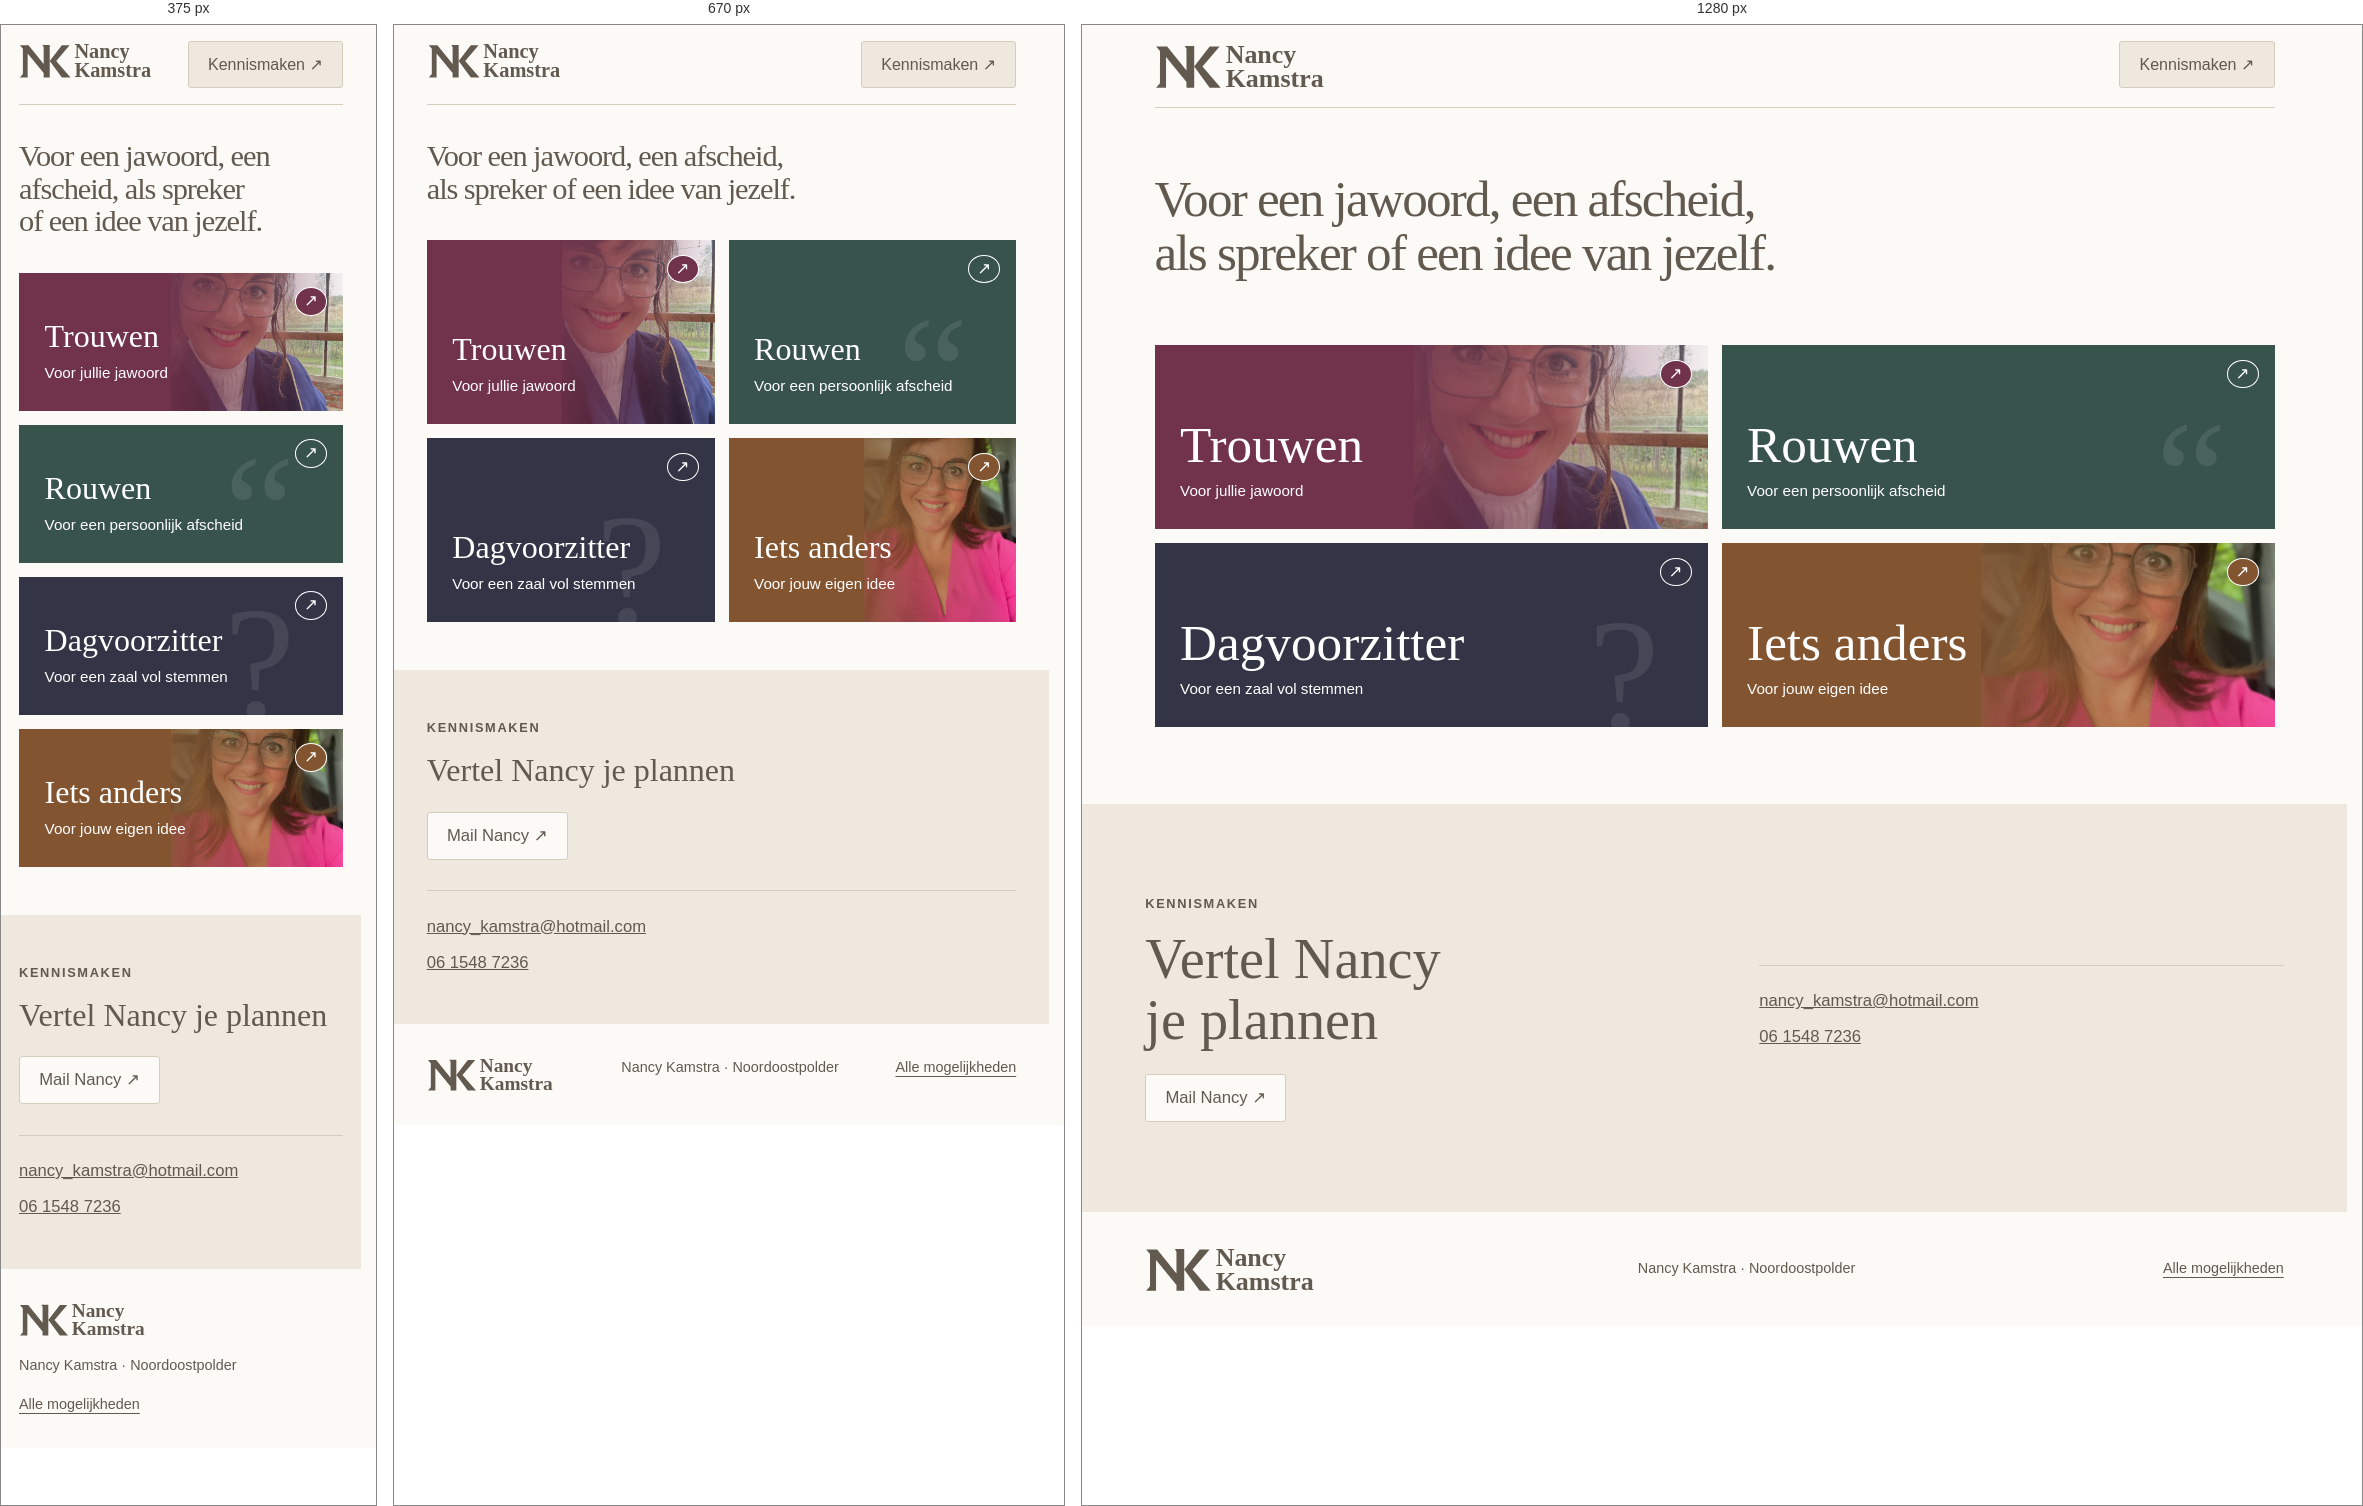
Rendered at 375 px, 670 px and 1280 px, left to right.

<!-- file: optie2.html -->
<!doctype html><html lang="nl"><head><meta charset="utf-8"><meta name="viewport" content="width=device-width,initial-scale=1"><meta name="robots" content="noindex,follow"><title>Vier manieren om Nancy te ontmoeten | Nancy Kamstra</title><link rel="icon" href="/favicon.svg"><style>*{box-sizing:border-box}body{margin:0;background:#faf6ef;color:#302421;font:1.04rem/1.6 Arial,sans-serif}a{color:inherit}a:focus-visible{outline:4px solid #1463ad;outline-offset:4px}.wrap{width:min(1120px,90%);margin:auto}.bar,footer{display:flex;align-items:center;justify-content:space-between;gap:1rem;padding:1rem 0;border-bottom:1px solid #cbbeb1}.brand{font:1.65rem Georgia,serif;text-decoration:none}.bar>a:last-child,footer a{text-underline-offset:.3em}.hero{display:grid;grid-template-columns:1.5fr 1fr;align-items:center;gap:5%;padding:2.7rem 0}.hero img{width:100%;height:clamp(200px,23vw,290px);object-fit:cover;object-position:50% 30%;border-radius:50% 50% 3px 3px}.hero h1,h1,h2,.name{font-family:Georgia,serif;font-weight:400;line-height:1.04}h1{font-size:clamp(3rem,7vw,6.1rem);margin:.18em 0}.hero h1 em{color:#76354d}.hero p{max-width:38ch}.grid{display:grid;grid-template-columns:1fr 1fr;gap:14px}.tile{position:relative;isolation:isolate;overflow:hidden;display:flex;min-height:184px;padding:1.6rem;flex-direction:column;justify-content:end;text-decoration:none;background:var(--tone);color:var(--text,#fff)}.rose{--tone:#71324b}.sage{--tone:#38534b}.ink{--tone:#333446}.ochre{--tone:#825530}.tile img{position:absolute;z-index:-2;inset:0 0 0 auto;width:53%;height:100%;object-fit:cover;object-position:center 27%}.tile:has(img):after{content:"";position:absolute;inset:0;z-index:-1;background:linear-gradient(90deg,var(--tone) 40%,transparent 105%)}.name{font-size:clamp(2rem,4vw,3.4rem)}.line{font-size:.95rem;margin-top:.5rem}.arrow{position:absolute;right:1rem;top:.9rem;border:1px solid currentColor;border-radius:50%;width:2rem;text-align:center;background:var(--tone)}.mark{position:absolute;right:3rem;bottom:-.18em;font:10rem/1 Georgia;color:#ffffff17;z-index:-1}@media(hover:hover){.tile:hover .name{text-decoration:underline;text-decoration-thickness:1px;text-underline-offset:.15em}.tile:hover img{transform:scale(1.04)}}@media(prefers-reduced-motion:no-preference){.tile img{transition:transform .3s}}footer{margin-top:2.5rem;border-top:1px solid #cbbeb1;border-bottom:0;font-size:.9rem}.detail{max-width:48rem;margin:2rem auto 4rem}.detail header{padding:clamp(1.5rem,5vw,3.8rem);background:var(--tone);color:white}.detail header h1{font-size:clamp(2.4rem,6vw,4.5rem)}.detail article{max-width:58ch;margin:2rem auto}.detail h2{font-size:2rem;margin:2rem 0 .4rem}.cta{display:inline-block;background:var(--tone);color:white;padding:.8rem 1.3rem;margin-top:.8rem;text-decoration:none}.skip{position:absolute;left:-200vw}.skip:focus{left:1rem;top:1rem;background:white;z-index:3}@media(max-width:640px){.hero{grid-template-columns:1fr 29%;gap:10px;padding:1.7rem 0}.hero h1{font-size:clamp(2.4rem,8vw,3.3rem)}.hero img{height:9rem}.hero p{font-size:.94rem}.grid{grid-template-columns:1fr}.tile{min-height:138px}.detail article{padding:0 .3rem}.bar{font-size:.9rem}}.bar{flex-wrap:wrap}.bar a.meet{display:inline-flex;align-items:center;justify-content:center;min-height:46px;padding:.6rem 1.2rem;border-radius:3px;background:#70243b;color:#fffaf8;font-size:1rem;text-decoration:none}.bar a.meet:hover{background:#4f1428}</style><link rel="stylesheet" href="/nancy-layout.css"></head><body class="overview"><a class="skip" href="#inhoud">Direct naar inhoud</a><div class="wrap"><header class="bar"><a href="/optie2" class="wordmark" aria-label="Nancy Kamstra – naar het overzicht"></a><a class="meet" href="#contact">Kennismaken ↗</a></header><main id="inhoud"><h1 class="overview-intro">Voor een jawoord, een afscheid, als spreker of een idee van jezelf.</h1><nav class="grid" aria-label="Kies je gelegenheid"><a class="tile rose" href="/optie1"><img src="/images/nancy-babs.webp" alt=""><span class="arrow" aria-hidden="true">↗</span><span class="name">Trouwen</span><span class="line">Voor jullie jawoord</span></a><a class="tile sage" href="/optie2/rouwen"><span class="mark" aria-hidden="true">“</span><span class="arrow" aria-hidden="true">↗</span><span class="name">Rouwen</span><span class="line">Voor een persoonlijk afscheid</span></a><a class="tile ink" href="/optie2/dagvoorzitter"><span class="mark" aria-hidden="true">?</span><span class="arrow" aria-hidden="true">↗</span><span class="name">Dagvoorzitter</span><span class="line">Voor een zaal vol stemmen</span></a><a class="tile ochre" href="/optie2/anders"><img src="/images/nancy-portret.webp" alt=""><span class="arrow" aria-hidden="true">↗</span><span class="name">Iets anders</span><span class="line">Voor jouw eigen idee</span></a></nav></main></div><section class="shared-contact" id="contact"><div class="frame"><div><p class="label">Kennismaken</p><h2>Vertel Nancy je plannen</h2><a class="btn" href="mailto:nancy_kamstra@hotmail.com">Mail Nancy ↗</a></div><div class="contact-links"><a href="mailto:nancy_kamstra@hotmail.com">nancy_kamstra@hotmail.com</a><a href="tel:+31615487236">06 1548 7236</a></div></div></section><footer class="frame shared-foot"><a class="wordmark" href="/" aria-label="Nancy Kamstra – naar het overzicht"></a><span>Nancy Kamstra · Noordoostpolder</span><a href="/">Alle mogelijkheden</a></footer></body></html>

/* @media block from nancy-layout.css */
@media(max-width:700px){.role-hero,.story,.shared-contact .frame{grid-template-columns:1fr;gap:1.4rem}.shared-foot{align-items:flex-start}.contact-links{margin-top:.5rem}.role-header{gap:.5rem}.role-header .btn{padding-inline:.8rem}}